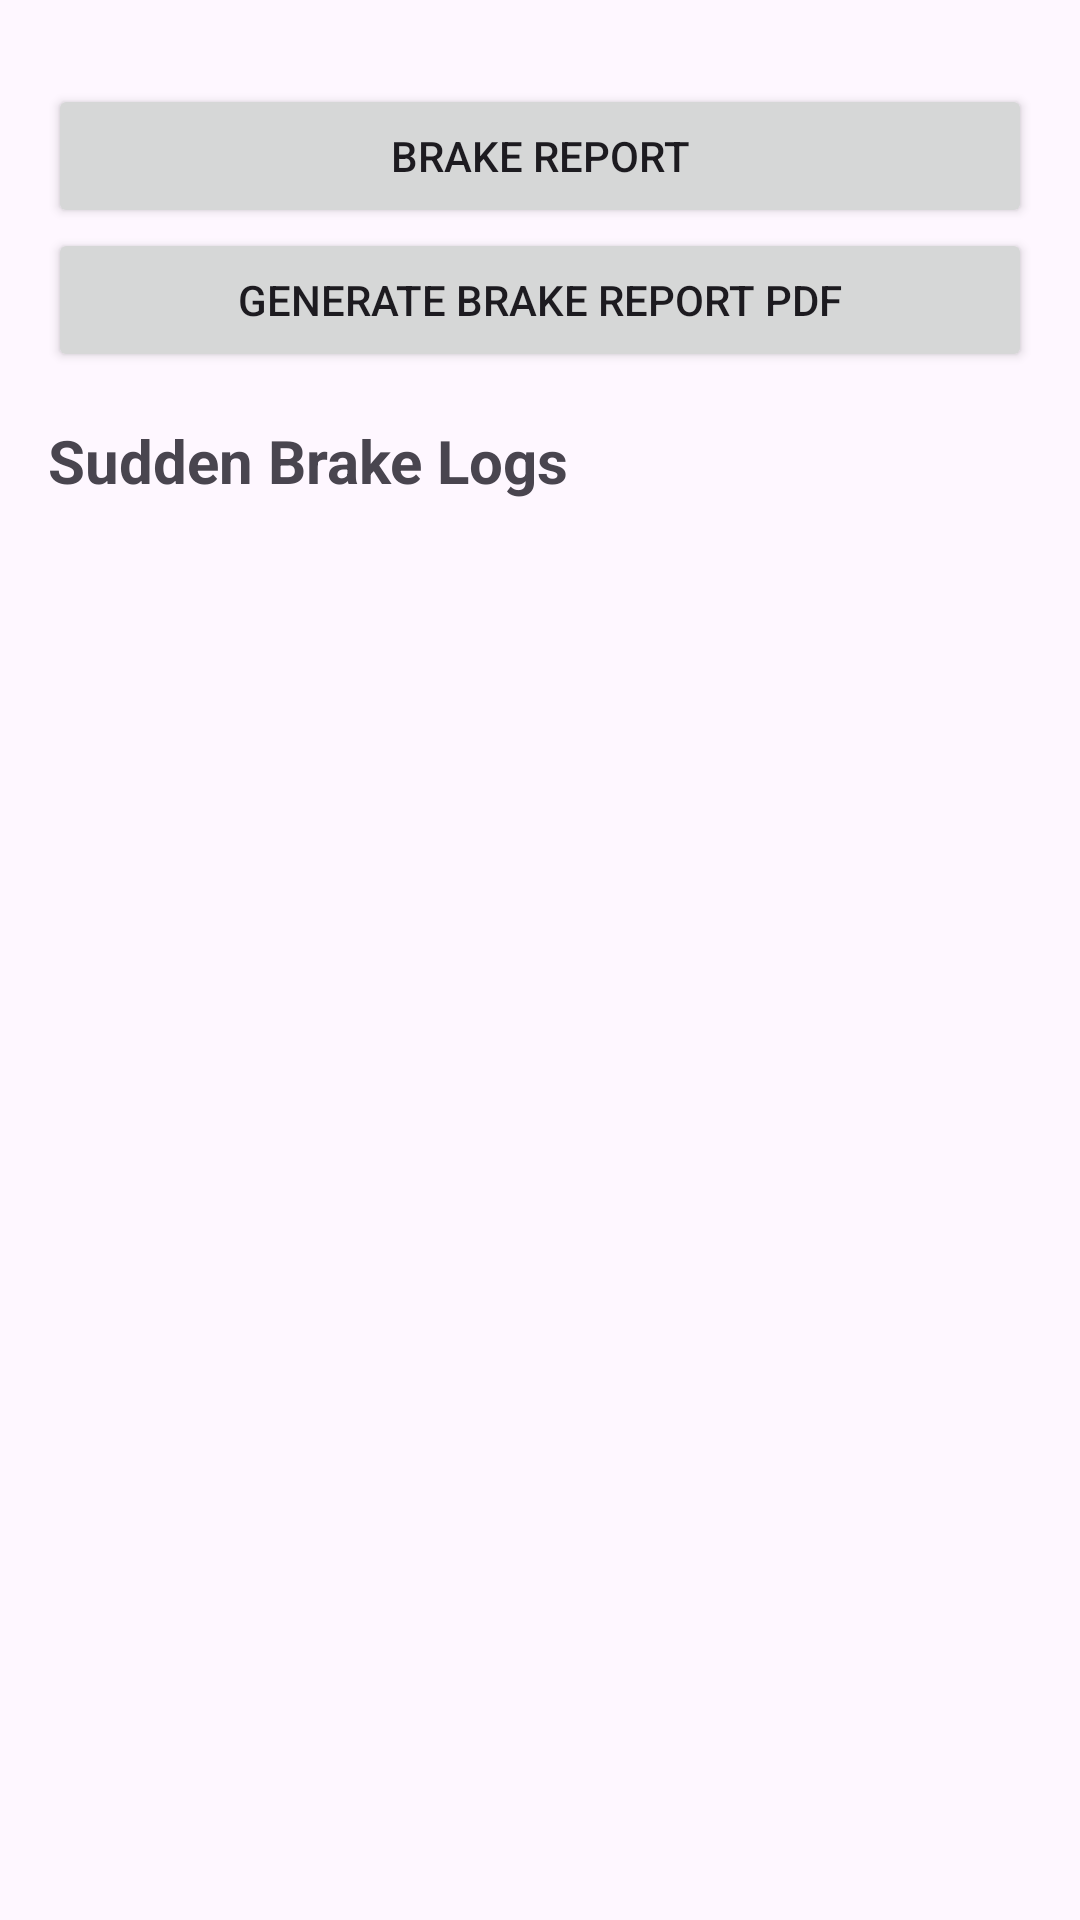

This screen was rendered from an Android layout file. Write that file and the resources it references.
<!-- AndroidManifest.xml: application theme Theme.BusTrackerDriver -->
<!-- res/layout/activity_brake_report.xml -->
<?xml version="1.0" encoding="utf-8"?>
<LinearLayout xmlns:android="http://schemas.android.com/apk/res/android"
    android:layout_width="match_parent"
    android:layout_height="match_parent"
    android:orientation="vertical"
    android:padding="16dp">
    <Button
        android:id="@+id/btnBrakeReport"
        android:layout_width="match_parent"
        android:layout_height="wrap_content"
        android:text="Brake Report"
        android:layout_marginTop="12dp" />

    <Button
        android:id="@+id/btnGeneratePdf"
        android:layout_width="match_parent"
        android:layout_height="wrap_content"
        android:text="Generate Brake Report PDF" />

    <TextView
        android:id="@+id/tvReportTitle"
        android:layout_width="wrap_content"
        android:layout_height="wrap_content"
        android:layout_marginTop="16dp"
        android:text="Sudden Brake Logs"
        android:textSize="20sp"
        android:textStyle="bold" />

    <ListView
        android:id="@+id/listBrakeLogs"
        android:layout_width="match_parent"
        android:layout_height="match_parent"
        android:layout_marginTop="12dp" />

</LinearLayout>
<!-- resources referenced by this layout -->
<resources>
  <style name="Theme.BusTrackerDriver" parent="Theme.Material3.DayNight.NoActionBar">
          
          
      </style>
</resources>
